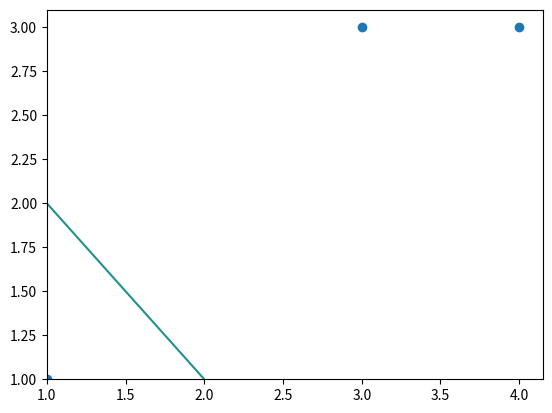

Source code (Python):
import numpy as np
import matplotlib.pyplot as plt


class Perceptron(object):
    def __init__(self, dataset):
        self.input = dataset[:, :-1]
        self.label = dataset[:, -1]
        self.dim = self.input.shape[1]
        self.num = self.input.shape[0]

    def train(self, eta=0.1, max_iter=1000):
        """
        感知机学习算法
        :param eta: 梯度下降法学习率
        :param max_iter: 最大迭代步数
        :return: w, b 超平面系数
        """
        w = np.zeros((1, self.dim))
        b = 0
        for _ in range(max_iter):
            wrong_count = 0
            for i in range(self.num):
                x = self.input[i, :]
                y = self.label[i]
                y_hat = np.sign(w @ x + b)
                if y_hat != y:
                    wrong_count += 1
                    w += eta*y*x
                    b += eta*y
            if wrong_count == 0:
                break
        return w, b

    def plot_result(self, eta=0.1, max_iter=1000):
        if self.dim >= 4:
            # 如果维度大于4，则无法画图
            raise Exception('Dimension should be less than 4!')
        w, b = self.train(eta, max_iter)
        if self.dim == 2:
            plt.scatter(self.input[:, 0], self.input[:, 1])
            x = np.arange(np.min(self.input[:, 0]), np.max(self.input[:, 0]), 0.1)
            y = np.arange(np.min(self.input[:, 1]), np.max(self.input[:, 1]), 0.1)
            x, y = np.meshgrid(x, y)
            z = w[0, 0] * x + w[0, 1] * y + b
            plt.contour(x, y, z, 0)
            plt.show()


if __name__ == '__main__':
    dataset = np.array([[3, 3, 1],
                        [4, 3, 1],
                        [1, 1, -1]])
    Per = Perceptron(dataset)
    Per.plot_result()
